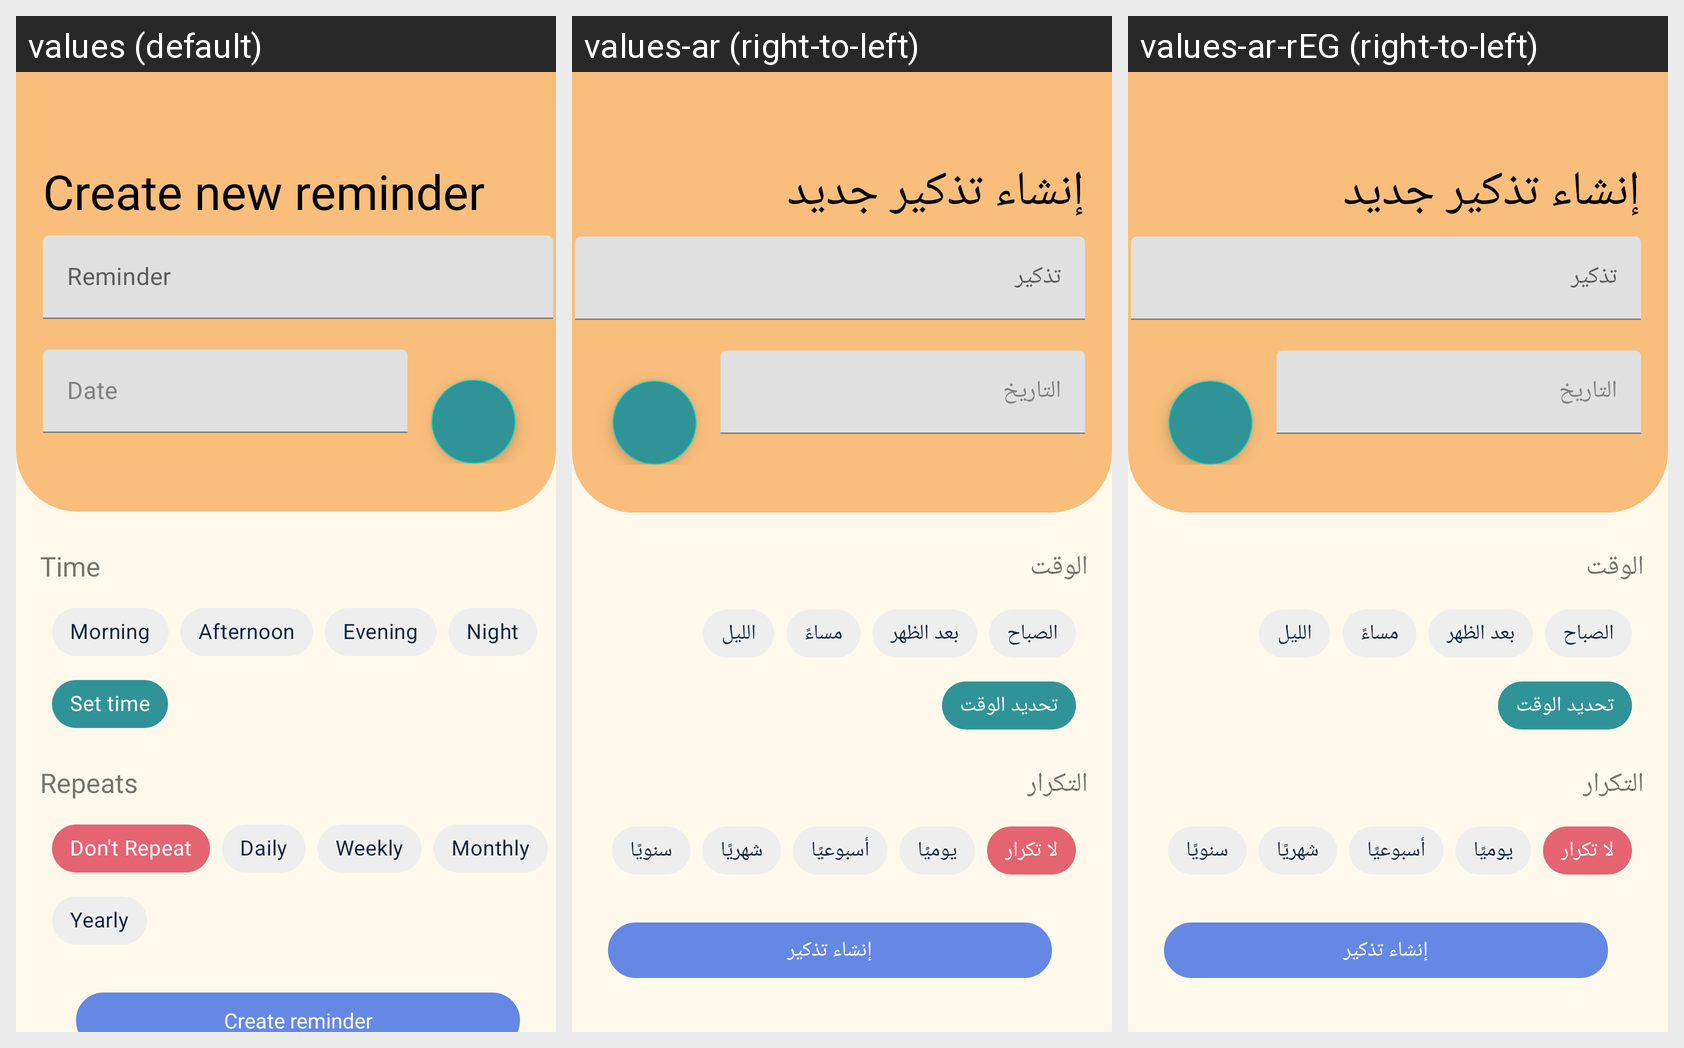

The same Android screen rendered under several of its app's locales, left to right. List the strings drawn on it with the default value and each locale's translation.
Android screen res/layout/fragment_create_reminder.xml rendered under 3 locales, left to right: values (default), values-ar (right-to-left), values-ar-rEG (right-to-left). Device: Nexus 5 (rendered at 1080×1920; each locale shown at half size, 540×960, under a caption strip naming it); theme AppTheme.
Strings drawn on this screen, with the default value and each locale's value (text and hints the layout hard-codes, and strings that could not be matched under every locale, appear in the picture but are not listed):

create_new_reminder_title
  values: Create new reminder
  values-ar: إنشاء تذكير جديد
  values-ar-rEG: إنشاء تذكير جديد

reminder
  values: Reminder
  values-ar: تذكير
  values-ar-rEG: تذكير

date
  values: Date
  values-ar: التاريخ
  values-ar-rEG: التاريخ

time
  values: Time
  values-ar: الوقت
  values-ar-rEG: الوقت

afternoon
  values: Afternoon
  values-ar: بعد الظهر
  values-ar-rEG: بعد الظهر

evening
  values: Evening
  values-ar: مساءً
  values-ar-rEG: مساءً

night
  values: Night
  values-ar: الليل
  values-ar-rEG: الليل

set_time
  values: Set time
  values-ar: تحديد الوقت
  values-ar-rEG: تحديد الوقت

repeats
  values: Repeats
  values-ar: التكرار
  values-ar-rEG: التكرار

don_t_repeat
  values: Don't Repeat
  values-ar: لا تكرار
  values-ar-rEG: لا تكرار

daily
  values: Daily
  values-ar: يوميًا
  values-ar-rEG: يوميًا

weekly
  values: Weekly
  values-ar: أسبوعيًا
  values-ar-rEG: أسبوعيًا

monthly
  values: Monthly
  values-ar: شهريًا
  values-ar-rEG: شهريًا

yearly
  values: Yearly
  values-ar: سنويًا
  values-ar-rEG: سنويًا

create_reminder
  values: Create reminder
  values-ar: إنشاء تذكير
  values-ar-rEG: إنشاء تذكير
